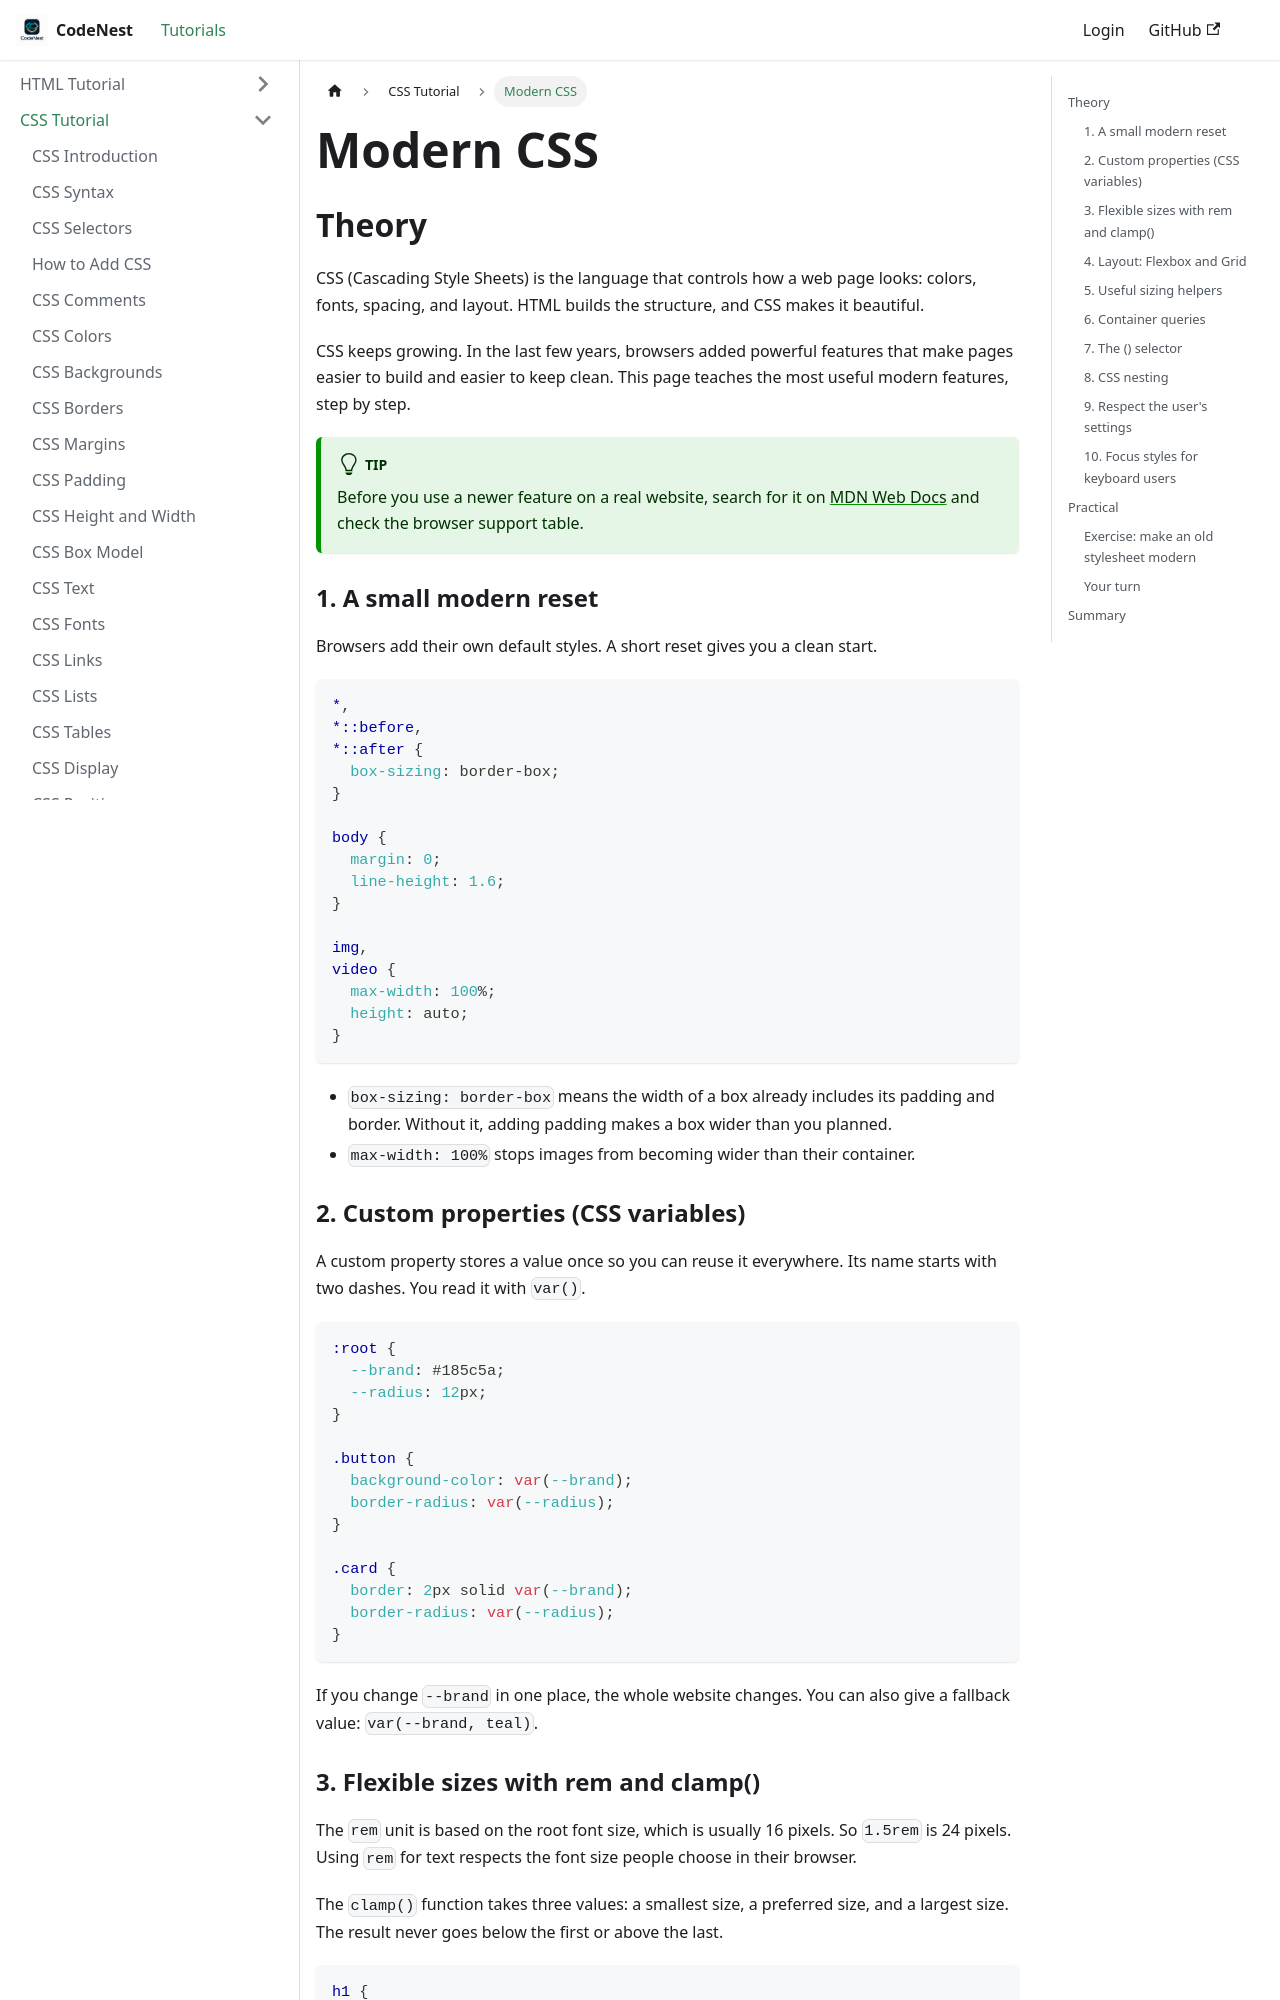

repository: adnankhan112/codenest · page: docs/css/modern-css.html · generator: docusaurus

---
title: "Modern CSS"
sidebar_position: 90
---

# Modern CSS

## Theory

CSS (Cascading Style Sheets) is the language that controls how a web page looks: colors, fonts, spacing, and layout. HTML builds the structure, and CSS makes it beautiful.

CSS keeps growing. In the last few years, browsers added powerful features that make pages easier to build and easier to keep clean. This page teaches the most useful modern features, step by step.

:::tip
Before you use a newer feature on a real website, search for it on [MDN Web Docs](https://developer.mozilla.org) and check the browser support table.
:::

### 1. A small modern reset

Browsers add their own default styles. A short reset gives you a clean start.

```css
*,
*::before,
*::after {
  box-sizing: border-box;
}

body {
  margin: 0;
  line-height: 1.6;
}

img,
video {
  max-width: 100%;
  height: auto;
}
```

- `box-sizing: border-box` means the width of a box already includes its padding and border. Without it, adding padding makes a box wider than you planned.
- `max-width: 100%` stops images from becoming wider than their container.

### 2. Custom properties (CSS variables)

A custom property stores a value once so you can reuse it everywhere. Its name starts with two dashes. You read it with `var()`.

```css
:root {
  --brand: #185c5a;
  --radius: 12px;
}

.button {
  background-color: var(--brand);
  border-radius: var(--radius);
}

.card {
  border: 2px solid var(--brand);
  border-radius: var(--radius);
}
```

If you change `--brand` in one place, the whole website changes. You can also give a fallback value: `var(--brand, teal)`.
